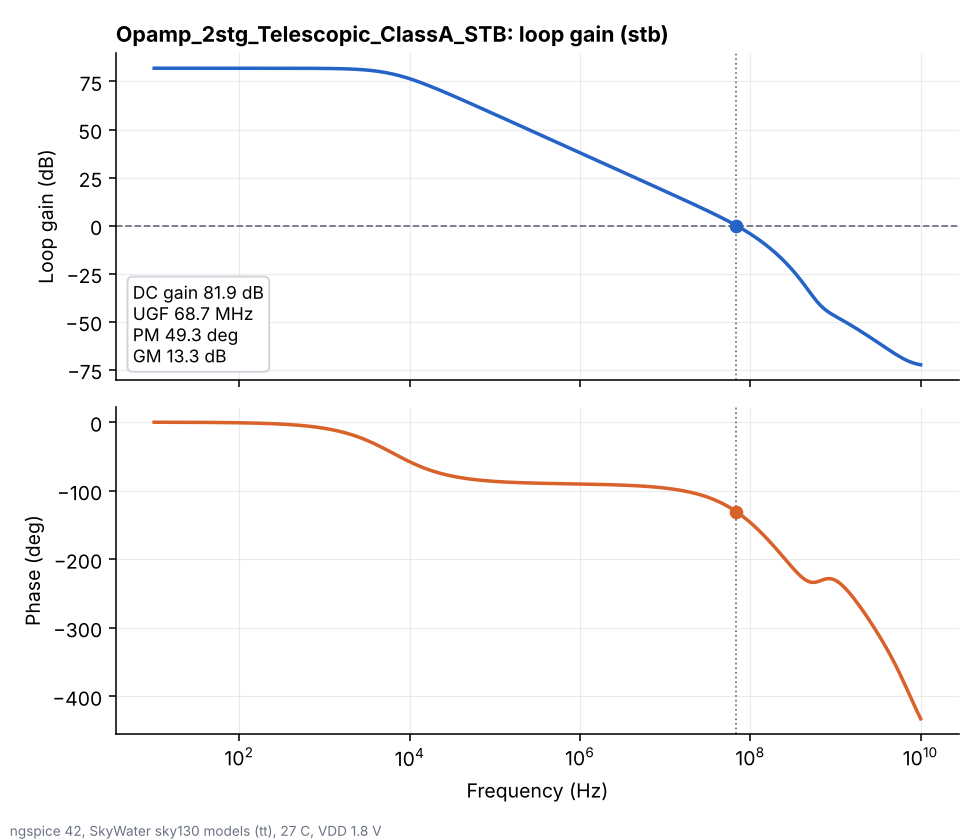

Values plotted in this chart, from the file beside it:
freq_hz, loop_gain_db, loop_phase_deg
1.000000000000000000e+01, 8.190821200000000601e+01, -9.096016599999999508e-02
1.047128499999999995e+01, 8.190821099999999433e+01, -9.524697899999999551e-02
1.096478199999999958e+01, 8.190820999999999685e+01, -9.973582200000000175e-02
1.148153600000000019e+01, 8.190820899999999938e+01, -1.044362199999999963e-01
1.202264399999999966e+01, 8.190820700000000443e+01, -1.093581299999999978e-01
1.258925400000000039e+01, 8.190820600000000695e+01, -1.145120099999999974e-01
1.318256700000000059e+01, 8.190820399999999779e+01, -1.199087800000000065e-01
1.380384300000000053e+01, 8.190820200000000284e+01, -1.255598900000000073e-01
1.445439799999999941e+01, 8.190819999999999368e+01, -1.314773200000000086e-01
1.513561200000000007e+01, 8.190819799999999873e+01, -1.376736299999999913e-01
1.584893199999999958e+01, 8.190819600000000378e+01, -1.441619600000000057e-01
1.659586900000000043e+01, 8.190819299999999714e+01, -1.509560799999999925e-01
1.737800800000000123e+01, 8.190819000000000472e+01, -1.580703800000000103e-01
1.819700900000000132e+01, 8.190818699999999808e+01, -1.655199699999999885e-01
1.905460700000000074e+01, 8.190818299999999397e+01, -1.733206399999999980e-01
1.995262299999999911e+01, 8.190818000000000154e+01, -1.814889399999999875e-01
2.089296099999999967e+01, 8.190817499999999995e+01, -1.900421899999999997e-01
2.187761599999999973e+01, 8.190817099999999584e+01, -1.989985300000000068e-01
2.290867700000000085e+01, 8.190816599999999426e+01, -2.083769600000000000e-01
2.398832900000000024e+01, 8.190815999999999519e+01, -2.181973700000000016e-01
2.511886399999999853e+01, 8.190815399999999613e+01, -2.284805900000000112e-01
2.630267999999999873e+01, 8.190814799999999707e+01, -2.392484199999999894e-01
2.754228700000000174e+01, 8.190814000000000306e+01, -2.505237100000000106e-01
2.884031500000000037e+01, 8.190813199999999483e+01, -2.623303699999999794e-01
3.019951700000000017e+01, 8.190812300000000334e+01, -2.746934400000000109e-01
3.162277699999999925e+01, 8.190811399999999765e+01, -2.876391300000000206e-01
3.311311200000000099e+01, 8.190810299999999700e+01, -3.011948999999999876e-01
3.467368499999999898e+01, 8.190809199999999635e+01, -3.153894899999999946e-01
3.630780500000000188e+01, 8.190807900000000075e+01, -3.302530200000000082e-01
3.801894000000000062e+01, 8.190806499999999346e+01, -3.458169999999999855e-01
3.981071699999999680e+01, 8.190805000000000291e+01, -3.621144299999999872e-01
4.168693799999999783e+01, 8.190803300000000320e+01, -3.791798699999999744e-01
4.365158300000000224e+01, 8.190801500000000601e+01, -3.970494999999999997e-01
4.570881899999999831e+01, 8.190799499999999966e+01, -4.157612299999999816e-01
4.786300899999999814e+01, 8.190797299999999836e+01, -4.353547099999999781e-01
5.011872300000000280e+01, 8.190794800000000464e+01, -4.558714999999999851e-01
5.248074600000000345e+01, 8.190792199999999923e+01, -4.773550899999999819e-01
5.495408700000000124e+01, 8.190789300000000139e+01, -4.998510299999999740e-01
5.754399399999999787e+01, 8.190786099999999692e+01, -5.234069999999999556e-01
6.025595899999999716e+01, 8.190782600000000002e+01, -5.480729500000000032e-01
6.309573400000000021e+01, 8.190778799999999649e+01, -5.739011400000000318e-01
6.606934499999999844e+01, 8.190774600000000305e+01, -6.009463299999999730e-01
6.918309700000000362e+01, 8.190769899999999382e+01, -6.292658300000000260e-01
7.244359599999999944e+01, 8.190764900000000637e+01, -6.589196600000000181e-01
7.585775800000000402e+01, 8.190759300000000565e+01, -6.899706500000000187e-01
7.943282299999999907e+01, 8.190753300000000081e+01, -7.224846000000000323e-01
8.317637700000000223e+01, 8.190746599999999944e+01, -7.565303799999999468e-01
8.709635900000000674e+01, 8.190739299999999901e+01, -7.921801200000000431e-01
9.120108399999999449e+01, 8.190731300000000203e+01, -8.295093199999999944e-01
9.549925899999999501e+01, 8.190722499999999684e+01, -8.685970400000000424e-01
1.000000000000000000e+02, 8.190712899999999763e+01, -9.095260299999999853e-01
1.047128500000000031e+02, 8.190702299999999525e+01, -9.523829600000000006e-01
1.096478199999999958e+02, 8.190690800000000138e+01, -9.972585299999999764e-01
1.148153599999999983e+02, 8.190678099999999517e+01, -1.044247699999999890e+00
1.202264399999999966e+02, 8.190664200000000505e+01, -1.093449899999999975e+00
1.258925399999999968e+02, 8.190648899999999344e+01, -1.144969200000000020e+00
1.318256700000000023e+02, 8.190632200000000296e+01, -1.198914500000000105e+00
1.380384300000000053e+02, 8.190613799999999856e+01, -1.255400000000000071e+00
1.445439800000000048e+02, 8.190593699999999444e+01, -1.314544900000000016e+00
1.513561200000000042e+02, 8.190571699999999566e+01, -1.376474200000000092e+00
... 391 more rows
